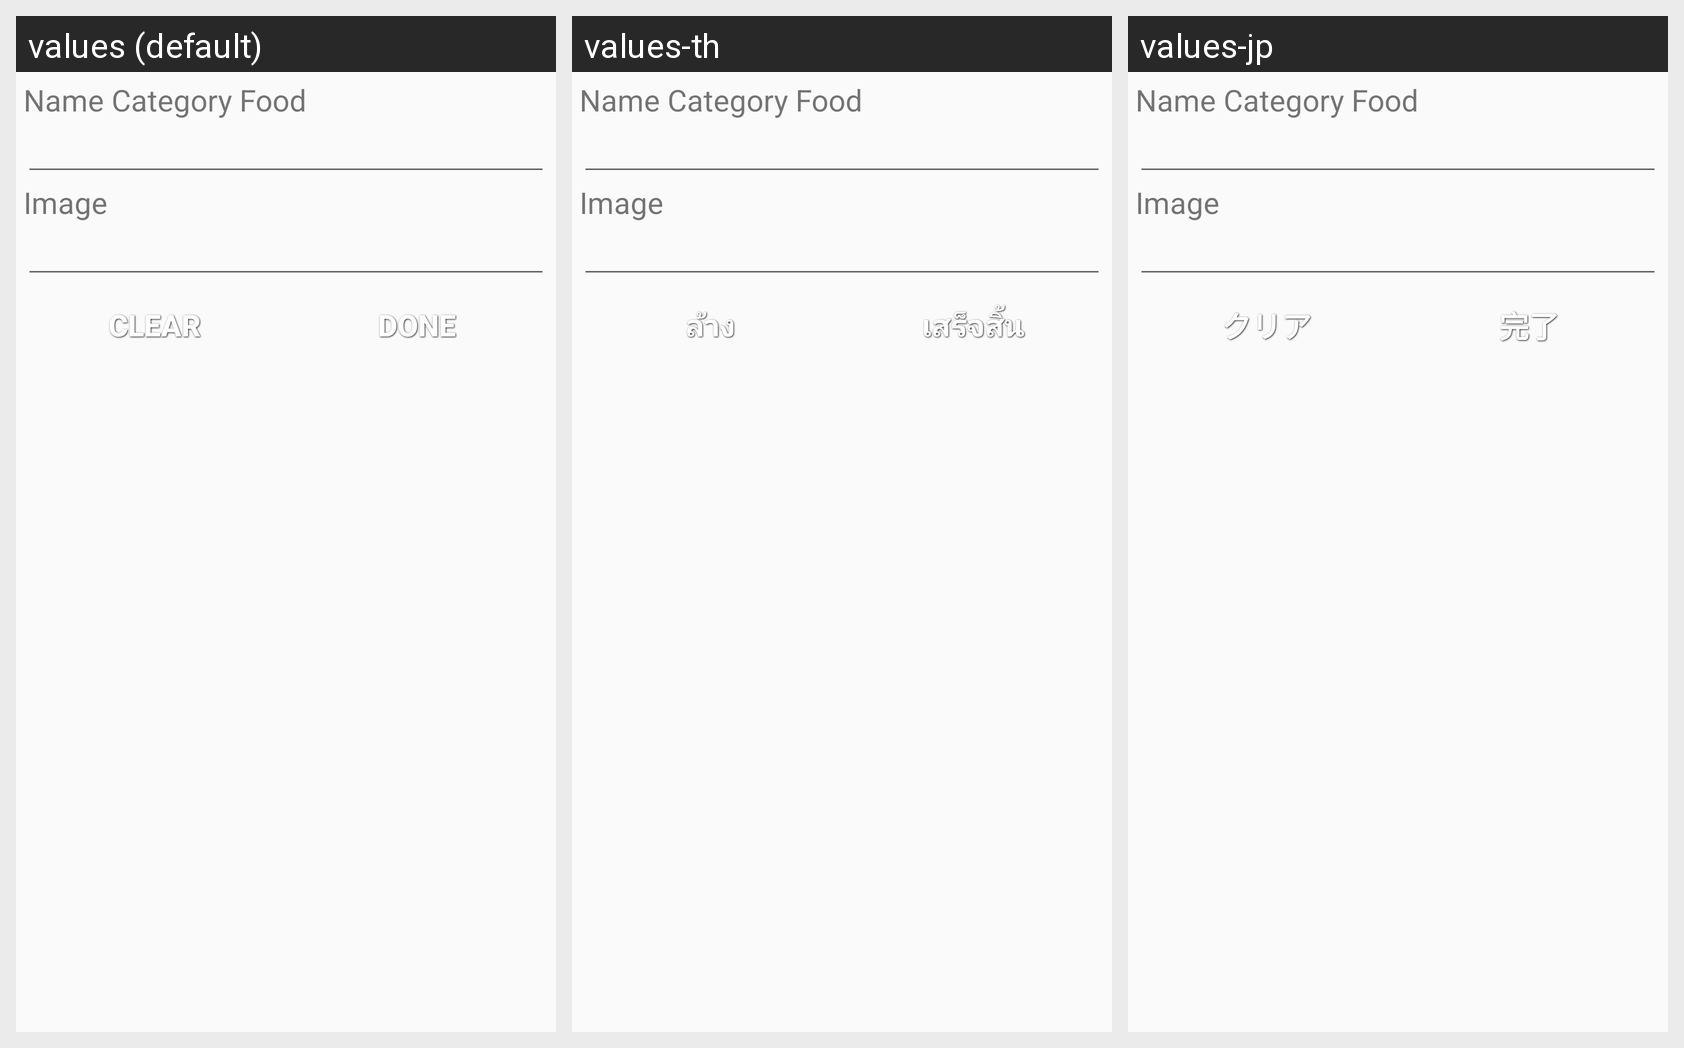

The Android screen above is rendered under several locales of the same app. Produce the string resources it draws, with the default and per-locale values.
Android screen res/layout/layout_add_category_product.xml rendered under 3 locales, left to right: values (default), values-th, values-jp. Device: Nexus 5 (rendered at 1080×1920; each locale shown at half size, 540×960, under a caption strip naming it); theme AppTheme.
Strings drawn on this screen, with the default value and each locale's value (text and hints the layout hard-codes, and strings that could not be matched under every locale, appear in the picture but are not listed):

clear
  values: Clear
  values-th: ล้าง
  values-jp: クリア

confirm
  values: Done
  values-th: เสร็จสิ้น
  values-jp: 完了
